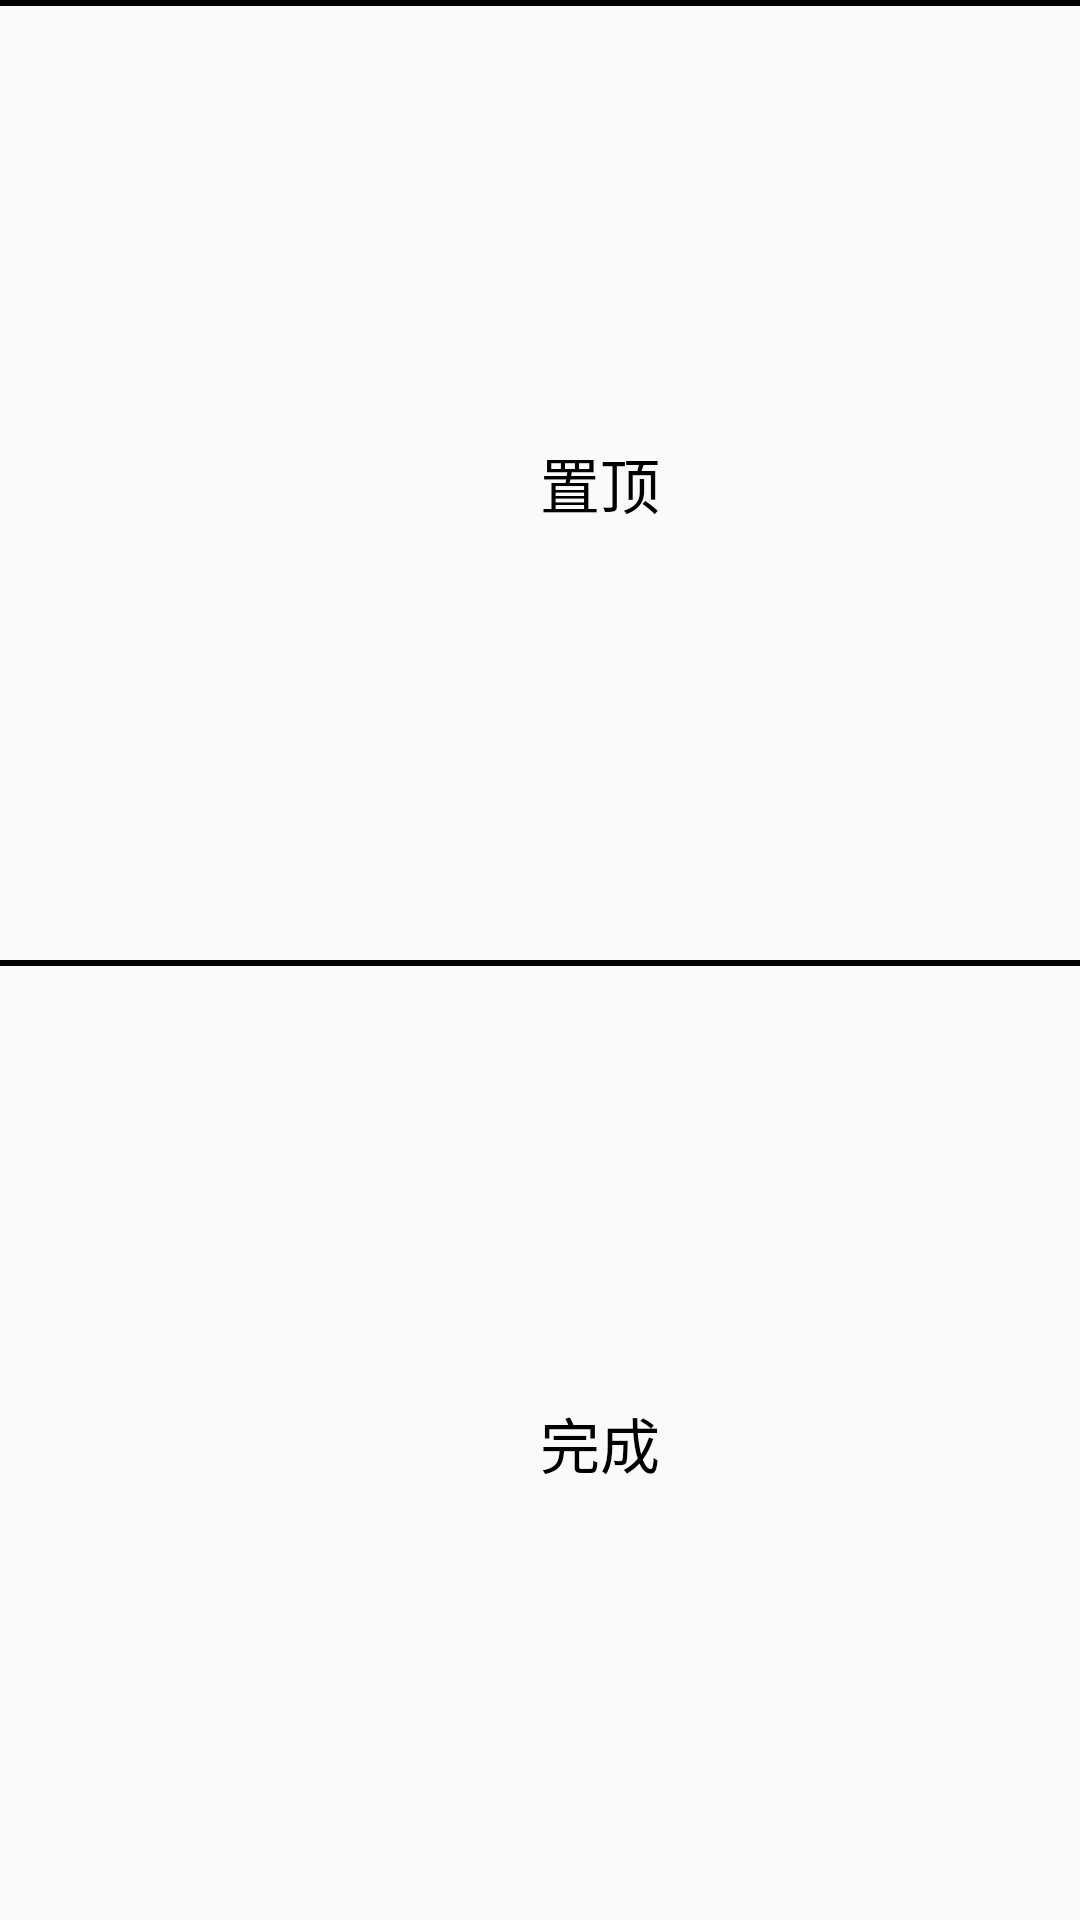

Layout XML and referenced resources for this Android screen:
<!-- AndroidManifest.xml: application theme Theme.NeedToDo -->
<!-- res/layout/activity_top_and_done.xml -->
<?xml version="1.0" encoding="utf-8"?>
<LinearLayout xmlns:android="http://schemas.android.com/apk/res/android"
    android:layout_width="800dp"
    android:layout_height="100dp"
    android:orientation="vertical">

    <View
        android:layout_width="match_parent"
        android:layout_height="2dp"
        android:background="@color/black"/>
<RelativeLayout
    android:layout_width="400dp"
    android:layout_height="0dp"
    android:layout_weight="1"
    android:id="@+id/set_top">
    <TextView
        android:id="@+id/topOrCancel"
        android:layout_width="wrap_content"
        android:layout_height="wrap_content"
        android:layout_centerInParent="true"
        android:text="置顶"
        android:textSize="20dp"
        android:textColor="@color/black"/>
</RelativeLayout>
    <View
        android:layout_width="match_parent"
        android:layout_height="2dp"
        android:background="@color/black"/>

    <RelativeLayout
        android:layout_width="400dp"
        android:layout_height="0dp"
        android:layout_weight="1"
        android:id="@+id/set_done">
        <TextView
            android:layout_width="wrap_content"
            android:layout_height="wrap_content"
            android:layout_centerInParent="true"
            android:text="完成"
            android:textSize="20dp"
            android:textColor="@color/black"/>
    </RelativeLayout>

</LinearLayout>
<!-- resources referenced by this layout -->
<resources>
  <style name="Theme.NeedToDo" parent="Theme.MaterialComponents.DayNight.NoActionBar.Bridge" />
  <!-- not gathered from this repository: default colours our renderer supplied (Android Studio template values) -->
  <color name="black">#FF000000</color>
</resources>
